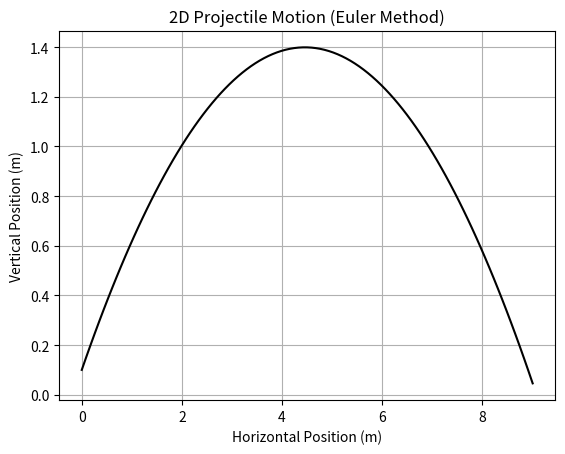

Python code for this plot:
# Simulate a 2D projectile using the Euler method
import numpy as np
import matplotlib.pyplot as plt

# The simulation initial time, final time and step size
t_current = 0
tf = 2
dt = 0.01   # Remember you can change this

# Initial position
rx_current = 0
ry_current = 0.1

# Initial velocity
vx_current = 5 * np.sqrt(3)
vy_current = 5

# Gravitational acceleration
g = 9.81

# Running the simulation by stepping forward in time in increments of dt.
# We use an Euler Method solver to approximate the functions in small steps.

# Lists to store trajectory
rx_vals = []
ry_vals = []

# Euler integration loop
while t_current < tf:

    # Stop simulation if projectile hits the ground
    if ry_current < 0:
        break

    # Save current position
    rx_vals.append(rx_current)
    ry_vals.append(ry_current)

    # Euler update: position
    rx_new = rx_current + vx_current * dt
    ry_new = ry_current + vy_current * dt

    # Euler update: velocity
    vx_new = vx_current  # No horizontal acceleration
    vy_new = vy_current - g * dt

    # Time update
    t_current += dt

    # Prepare for next step
    rx_current = rx_new
    ry_current = ry_new
    vx_current = vx_new
    vy_current = vy_new

# Plot trajectory
plt.plot(rx_vals, ry_vals, 'k-')
plt.title("2D Projectile Motion (Euler Method)")
plt.xlabel("Horizontal Position (m)")
plt.ylabel("Vertical Position (m)")
plt.grid(True)
plt.show()
